4-way image classification set "new_plant_disease_dataset" from GitHub (wooseok1152/python-apple_leaf_classification_model); label vocabulary: apple apple scab, apple black rot, apple cedar apple rust, apple healthy.

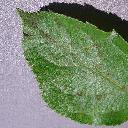
Label: apple apple scab

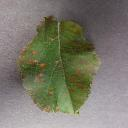
Label: apple cedar apple rust

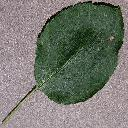
Label: apple black rot

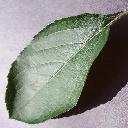
Label: apple healthy

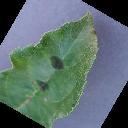
Label: apple apple scab

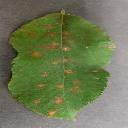
Label: apple cedar apple rust
